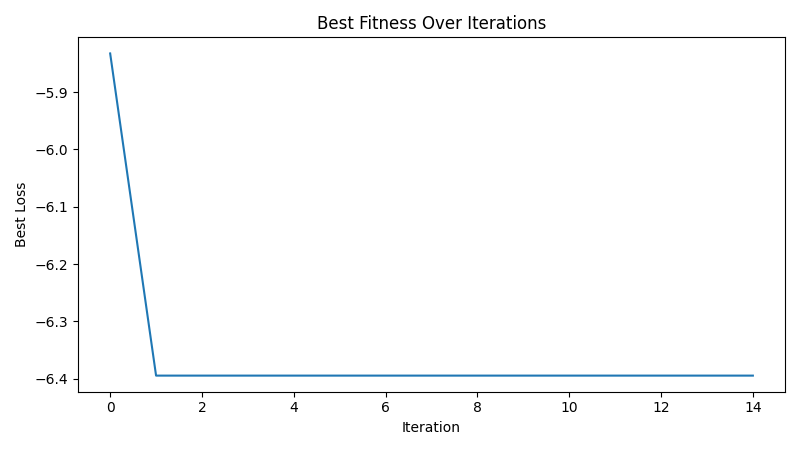

The file beside this chart, header and first rows:
iteration, best_loss
1, -5.833
2, -6.395
3, -6.395
4, -6.395
5, -6.395
6, -6.395
7, -6.395
8, -6.395
9, -6.395
10, -6.395
11, -6.395
12, -6.395
13, -6.395
14, -6.395
15, -6.395
